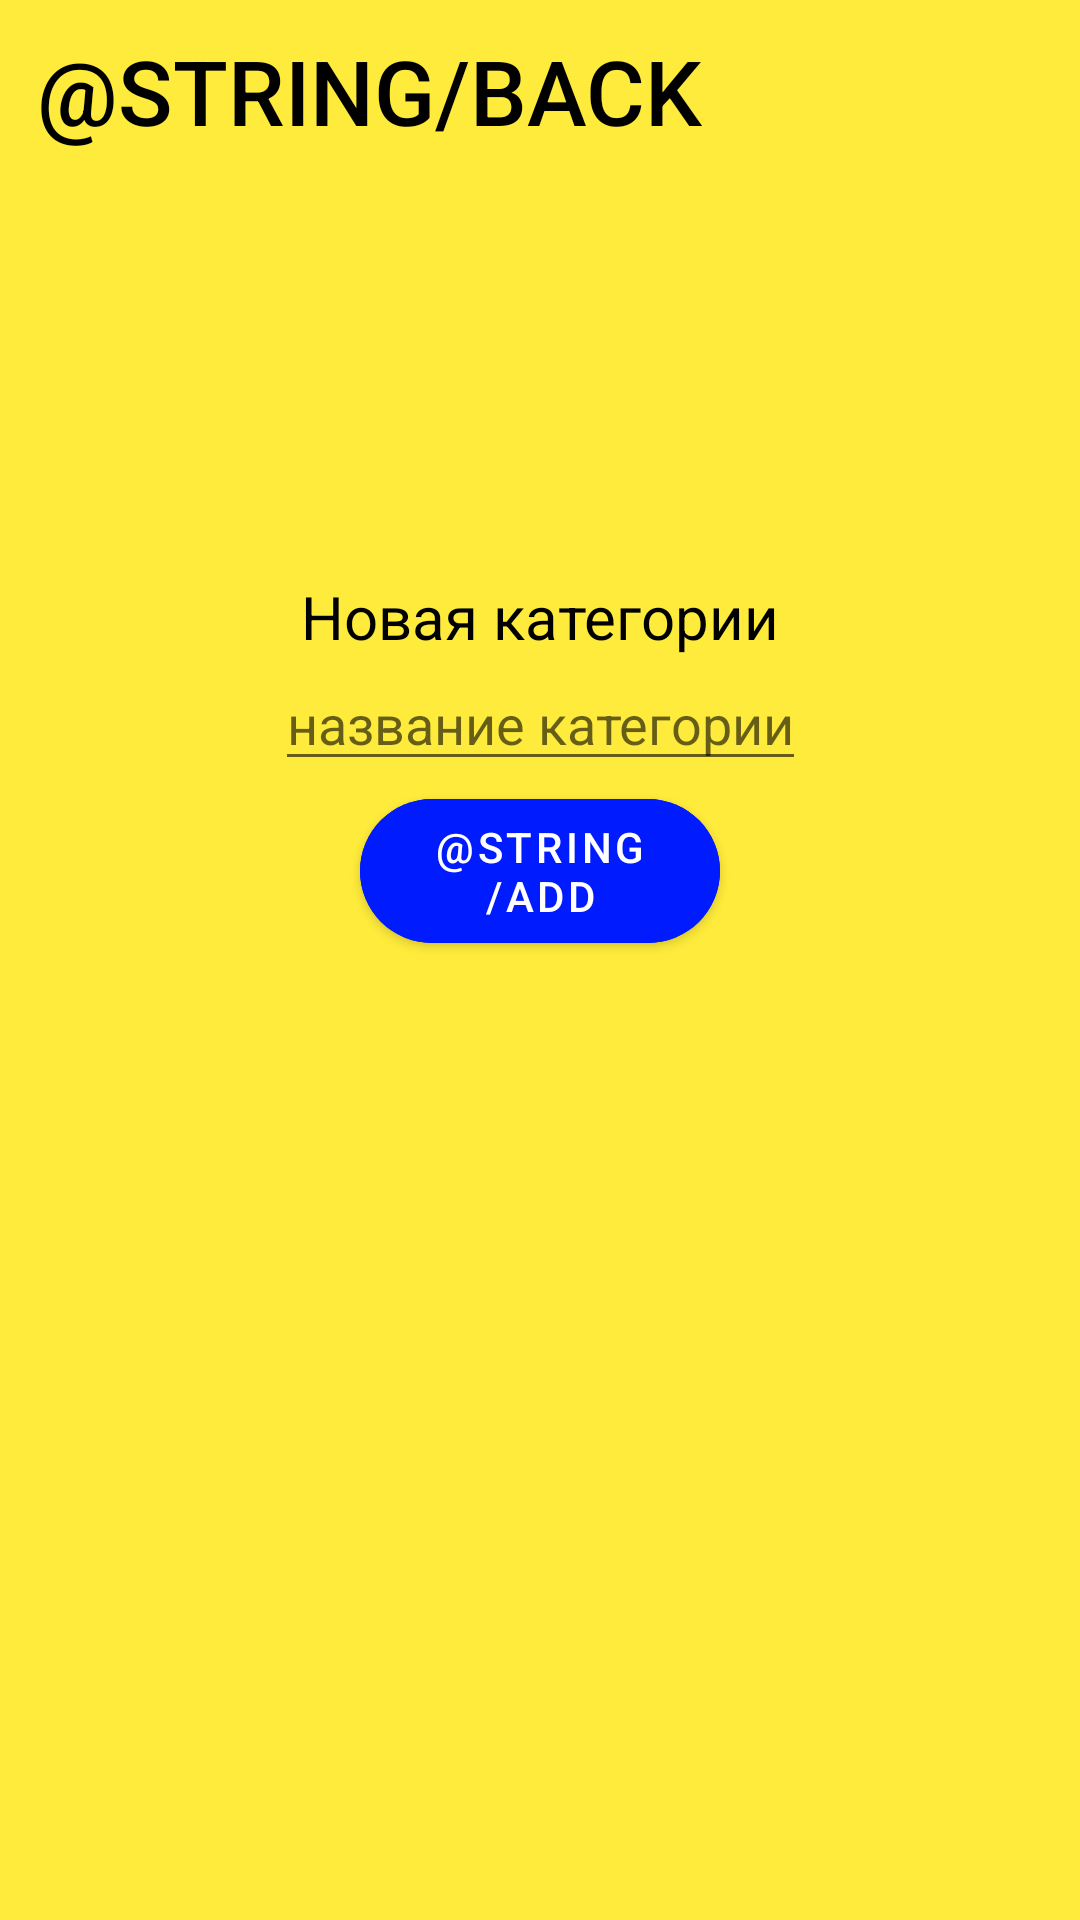

Here is an Android app screen rendered from its layout file. Give the layout XML and the strings, colors and styles it references.
<!-- AndroidManifest.xml: application theme Theme.ProjectDzesovB -->
<!-- res/layout/category_fragment.xml -->
<?xml version="1.0" encoding="utf-8"?>
<androidx.constraintlayout.widget.ConstraintLayout xmlns:android="http://schemas.android.com/apk/res/android"
    android:tag="fr"
    android:layout_width="300dp"
    android:layout_height="200dp"
    xmlns:app="http://schemas.android.com/apk/res-auto"
    android:background="@color/yellow">

    <Button
        android:id="@+id/back"
        style="@style/Widget.AppCompat.Button.Borderless.Colored"
        android:layout_width="wrap_content"
        android:layout_height="wrap_content"
        android:text="@string/back"
        android:textColor="@color/black"
        android:textSize="30sp"
        android:layout_alignParentStart="true"
        app:layout_constraintStart_toStartOf="parent"
        app:layout_constraintTop_toTopOf="parent"/>

    <TextView
        android:id="@+id/tv"
        android:layout_width="wrap_content"
        android:layout_height="wrap_content"
        android:layout_margin="20dp"
        android:text="Новая категории"
        android:textColor="@color/black"
        android:textSize="20sp"
        app:layout_constraintBottom_toBottomOf="parent"
        app:layout_constraintEnd_toEndOf="parent"
        app:layout_constraintStart_toStartOf="parent"
        app:layout_constraintTop_toTopOf="parent"
        app:layout_constraintVertical_bias="0.3"/>

    <EditText
        android:id="@+id/et"
        android:layout_width="wrap_content"
        android:layout_height="wrap_content"
        android:hint="название категории"
        app:layout_constraintEnd_toEndOf="parent"
        app:layout_constraintStart_toStartOf="parent"
        app:layout_constraintTop_toBottomOf="@id/tv"/>

    <com.google.android.material.button.MaterialButton
        android:id="@+id/add_button"
        android:layout_width="120dp"
        android:layout_height="60dp"
        android:backgroundTint="@color/blue"
        android:text="@string/add"
        android:textColor="@color/white"
        app:cornerRadius="30dp"
        app:layout_constraintEnd_toEndOf="parent"
        app:layout_constraintStart_toStartOf="parent"
        app:layout_constraintTop_toBottomOf="@+id/et" />

</androidx.constraintlayout.widget.ConstraintLayout>
<!-- resources referenced by this layout -->
<resources>
  <color name="black">#FF000000</color>
  <color name="blue">#011BFF</color>
  <color name="white">#FFFFFFFF</color>
  <color name="yellow">#FFEB3B</color>
  <style name="Theme.ProjectDzesovB" parent="Theme.MaterialComponents.DayNight.DarkActionBar">
          
          <item name="colorPrimary">@color/purple_500</item>
          <item name="colorPrimaryVariant">@color/purple_700</item>
          <item name="colorOnPrimary">@color/white</item>
          
          <item name="colorSecondary">@color/teal_200</item>
          <item name="colorSecondaryVariant">@color/teal_700</item>
          <item name="colorOnSecondary">@color/black</item>
          
          <item name="android:statusBarColor" tools:targetApi="l">?attr/colorPrimaryVariant</item>
          
      </style>
  <color name="purple_500">#FF6200EE</color>
  <color name="purple_700">#FF3700B3</color>
  <color name="teal_200">#FF03DAC5</color>
  <color name="teal_700">#FF018786</color>
</resources>
